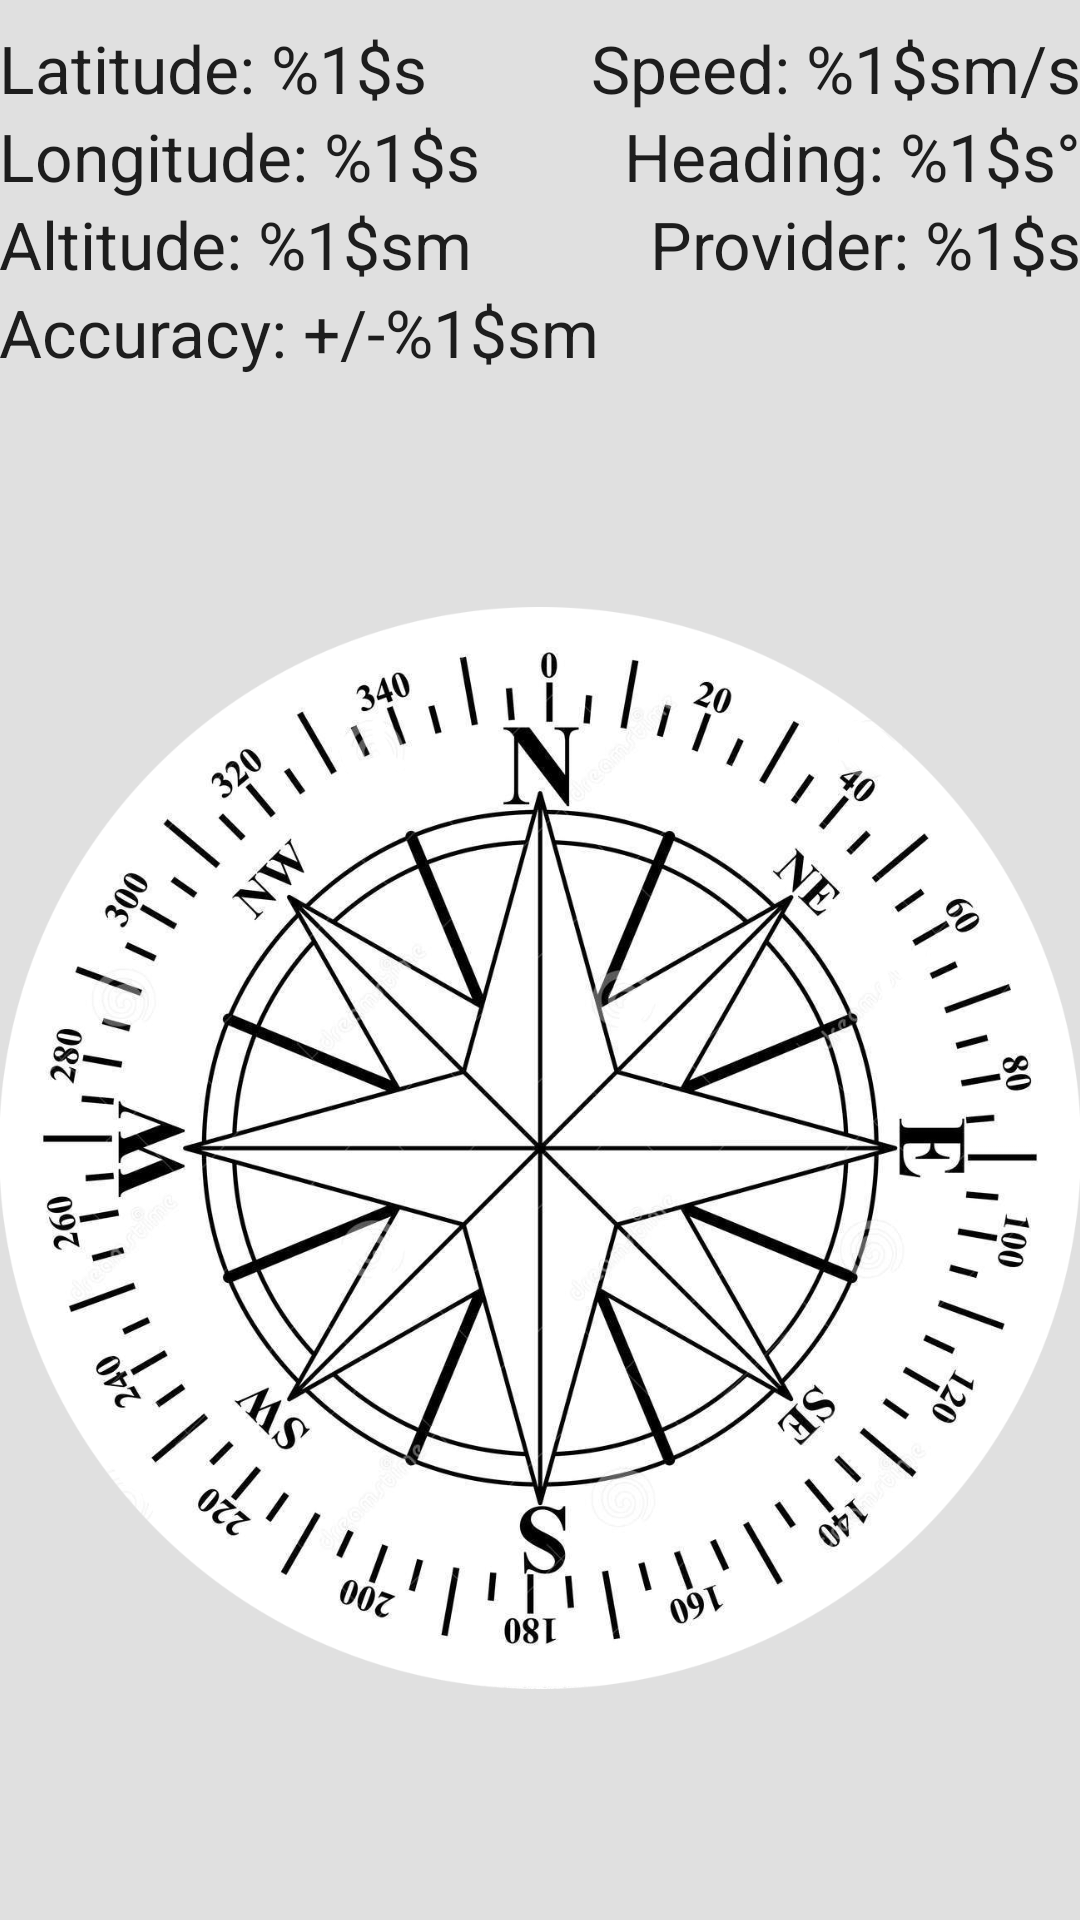

Write the Android layout XML for this screen, with the resource values it uses.
<!-- AndroidManifest.xml: application theme AppTheme -->
<!-- res/layout/compass_fragment.xml -->
<?xml version="1.0" encoding="utf-8"?>
<RelativeLayout xmlns:android="http://schemas.android.com/apk/res/android"
                android:layout_width="match_parent"
                android:layout_height="match_parent"
                android:background="@color/material_grey_300"
                android:paddingTop="@dimen/activity_vertical_margin"
                android:paddingBottom="@dimen/activity_vertical_margin"
                android:paddingLeft="@dimen/activity_horizontal_margin"
                android:paddingRight="@dimen/activity_horizontal_margin"
    >

    <TextView
        android:layout_width="wrap_content"
        android:layout_height="wrap_content"
        android:text="@string/latitudeString"
        android:id="@+id/latitudeLabel"
        android:layout_alignParentTop="true"
        android:layout_alignParentStart="true"
        android:layout_alignParentLeft="true"
        android:paddingTop="8dp"
        style="@style/Base.TextAppearance.AppCompat.Large"/>

    <TextView
        android:layout_width="wrap_content"
        android:layout_height="wrap_content"
        android:text="@string/longitudeString"
        android:id="@+id/longitudeLabel"
        android:layout_below="@+id/latitudeLabel"
        android:layout_alignParentStart="true"
        android:layout_alignParentLeft="true"
        style="@style/Base.TextAppearance.AppCompat.Large"/>

    <TextView
        android:layout_width="wrap_content"
        android:layout_height="wrap_content"
        android:text="@string/altitudeString"
        android:id="@+id/altitudeLabel"
        android:layout_alignParentStart="true"
        android:layout_alignParentLeft="true"
        android:layout_below="@+id/longitudeLabel"
        style="@style/Base.TextAppearance.AppCompat.Large"/>

    <TextView
        android:layout_width="wrap_content"
        android:layout_height="wrap_content"
        android:text="@string/accuracyString"
        android:id="@+id/errorLabel"
        android:layout_below="@+id/altitudeLabel"
        android:layout_alignParentStart="true"
        android:layout_alignParentLeft="true"
        style="@style/Base.TextAppearance.AppCompat.Large"/>

    <TextView
        android:layout_width="wrap_content"
        android:layout_height="wrap_content"
        android:text="@string/speedString"
        android:id="@+id/speedLabel"
        style="@style/Base.TextAppearance.AppCompat.Large"
        android:layout_alignBottom="@+id/latitudeLabel"
        android:layout_alignParentEnd="true"
        android:layout_alignParentRight="true"
        />

    <TextView
        android:layout_width="wrap_content"
        android:layout_height="wrap_content"
        android:text="@string/headingString"
        android:id="@+id/headingLabel"
        style="@style/Base.TextAppearance.AppCompat.Large"
        android:layout_alignTop="@+id/longitudeLabel"
        android:layout_alignParentEnd="true"
        android:layout_alignParentRight="true"
        />

    <TextView
        android:layout_width="wrap_content"
        android:layout_height="wrap_content"
        android:text="@string/providerString"
        android:id="@+id/providerLabel"
        style="@style/Base.TextAppearance.AppCompat.Large"
        android:layout_alignTop="@+id/altitudeLabel"
        android:layout_alignParentEnd="true"
        android:layout_alignParentRight="true"
        />

    <ImageView
        android:layout_width="match_parent"
        android:layout_height="wrap_content"
        android:id="@+id/compassImage"
        android:src="@drawable/compass_face"
        android:layout_below="@+id/errorLabel"
        android:layout_alignParentEnd="true"
        android:layout_alignParentRight="true"
        />

</RelativeLayout>
<!-- resources referenced by this layout -->
<resources>
  <!-- drawable compass_face: png bitmap (drawable, 561330 bytes) -->
  <string name="accuracyString">Accuracy: +/-%1$sm</string>
  <string name="altitudeString">Altitude: %1$sm</string>
  <string name="headingString">Heading: %1$s\u00b0</string>
  <string name="latitudeString">Latitude: %1$s</string>
  <string name="longitudeString">Longitude: %1$s</string>
  <string name="providerString">Provider: %1$s</string>
  <string name="speedString">Speed: %1$sm/s</string>
  <style name="AppTheme" parent="Theme.AppCompat.Light.DarkActionBar">
          
          <item name="colorPrimary">@color/colorPrimary</item>
          <item name="colorPrimaryDark">@color/colorPrimaryDark</item>
          <item name="colorAccent">@color/colorAccent</item>
      </style>
  <color name="colorPrimary">#3F51B5</color>
  <color name="colorPrimaryDark">#303F9F</color>
  <color name="colorAccent">#FF4081</color>
</resources>
